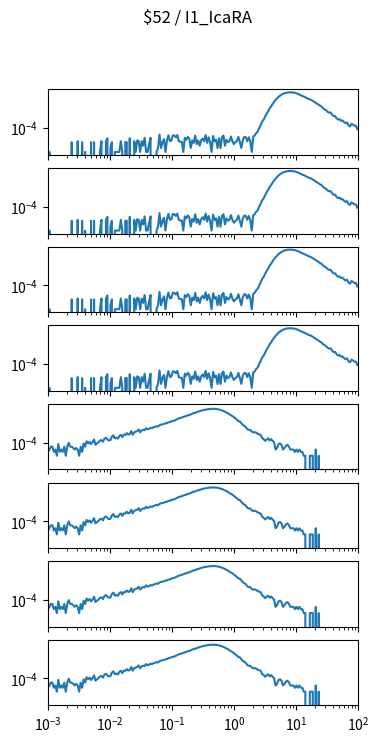

Write Python code to recreate this figure. (Note: this script raises an exception after producing the figure.)
import matplotlib.pyplot as plt
import numpy as np

num_plots = 8

fig, ax = plt.subplots(num_plots, 1, sharex=True, sharey=True)
fig.set_size_inches(4, 1*num_plots)

fig.suptitle("$52 / I1_IcaRA")

for a in ax:
    a.set_xscale('log')
    a.set_yscale('log')
    a.set_xlim(1.000000e-03, 1.000000e+02)

ax[0].plot([1.000000e-03,1.056818e-03,1.116863e-03,1.180321e-03,1.247384e-03,1.318257e-03,1.393157e-03,1.472313e-03,1.555966e-03,1.644372e-03,1.737801e-03,1.836538e-03,1.940886e-03,2.051162e-03,2.167704e-03,2.290868e-03,2.421029e-03,2.558586e-03,2.703958e-03,2.857591e-03,3.019952e-03,3.191538e-03,3.372873e-03,3.564511e-03,3.767038e-03,3.981072e-03,4.207266e-03,4.446313e-03,4.698941e-03,4.965923e-03,5.248075e-03,5.546257e-03,5.861382e-03,6.194411e-03,6.546362e-03,6.918310e-03,7.311391e-03,7.726806e-03,8.165824e-03,8.629785e-03,9.120108e-03,9.638290e-03,1.018591e-02,1.076465e-02,1.137627e-02,1.202264e-02,1.270574e-02,1.342765e-02,1.419058e-02,1.499685e-02,1.584893e-02,1.674943e-02,1.770109e-02,1.870682e-02,1.976970e-02,2.089296e-02,2.208005e-02,2.333458e-02,2.466039e-02,2.606154e-02,2.754229e-02,2.910717e-02,3.076097e-02,3.250873e-02,3.435579e-02,3.630781e-02,3.837072e-02,4.055085e-02,4.285485e-02,4.528976e-02,4.786301e-02,5.058247e-02,5.345644e-02,5.649370e-02,5.970353e-02,6.309573e-02,6.668068e-02,7.046931e-02,7.447320e-02,7.870458e-02,8.317638e-02,8.790225e-02,9.289664e-02,9.817479e-02,1.037528e-01,1.096478e-01,1.158777e-01,1.224616e-01,1.294196e-01,1.367729e-01,1.445440e-01,1.527566e-01,1.614359e-01,1.706082e-01,1.803018e-01,1.905461e-01,2.013724e-01,2.128139e-01,2.249055e-01,2.376840e-01,2.511886e-01,2.654606e-01,2.805434e-01,2.964831e-01,3.133286e-01,3.311311e-01,3.499452e-01,3.698282e-01,3.908409e-01,4.130475e-01,4.365158e-01,4.613176e-01,4.875285e-01,5.152286e-01,5.445027e-01,5.754399e-01,6.081350e-01,6.426877e-01,6.792036e-01,7.177943e-01,7.585776e-01,8.016781e-01,8.472274e-01,8.953648e-01,9.462372e-01,1.000000e+00,1.056818e+00,1.116863e+00,1.180321e+00,1.247384e+00,1.318257e+00,1.393157e+00,1.472313e+00,1.555966e+00,1.644372e+00,1.737801e+00,1.836538e+00,1.940886e+00,2.051162e+00,2.167704e+00,2.290868e+00,2.421029e+00,2.558586e+00,2.703958e+00,2.857591e+00,3.019952e+00,3.191538e+00,3.372873e+00,3.564511e+00,3.767038e+00,3.981072e+00,4.207266e+00,4.446313e+00,4.698941e+00,4.965923e+00,5.248075e+00,5.546257e+00,5.861382e+00,6.194411e+00,6.546362e+00,6.918310e+00,7.311391e+00,7.726806e+00,8.165824e+00,8.629785e+00,9.120108e+00,9.638290e+00,1.018591e+01,1.076465e+01,1.137627e+01,1.202264e+01,1.270574e+01,1.342765e+01,1.419058e+01,1.499685e+01,1.584893e+01,1.674943e+01,1.770109e+01,1.870682e+01,1.976970e+01,2.089296e+01,2.208005e+01,2.333458e+01,2.466039e+01,2.606154e+01,2.754229e+01,2.910717e+01,3.076097e+01,3.250873e+01,3.435579e+01,3.630781e+01,3.837072e+01,4.055085e+01,4.285485e+01,4.528976e+01,4.786301e+01,5.058247e+01,5.345644e+01,5.649370e+01,5.970353e+01,6.309573e+01,6.668068e+01,7.046931e+01,7.447320e+01,7.870458e+01,8.317638e+01,8.790225e+01,9.289664e+01,9.817479e+01,1.037528e+02,1.096478e+02,1.158777e+02,1.224616e+02,1.294196e+02,1.367729e+02,1.445440e+02,1.527566e+02,1.614359e+02,1.706082e+02,1.803018e+02,1.905461e+02,2.013724e+02,2.128139e+02,2.249055e+02,2.376840e+02,2.511886e+02,2.654606e+02,2.805434e+02,2.964831e+02,3.133286e+02,3.311311e+02,3.499452e+02,3.698282e+02,3.908409e+02,4.130475e+02,4.365158e+02,4.613176e+02,4.875285e+02,5.152286e+02,5.445027e+02,5.754399e+02,6.081350e+02,6.426877e+02,6.792036e+02,7.177943e+02,7.585776e+02,8.016781e+02,8.472274e+02,8.953648e+02,9.462372e+02,], [0.000000e+00,1.436080e-06,0.000000e+00,0.000000e+00,0.000000e+00,0.000000e+00,0.000000e+00,0.000000e+00,0.000000e+00,0.000000e+00,0.000000e+00,0.000000e+00,0.000000e+00,0.000000e+00,0.000000e+00,0.000000e+00,8.127789e-06,0.000000e+00,0.000000e+00,0.000000e+00,9.563869e-06,0.000000e+00,0.000000e+00,8.127789e-06,0.000000e+00,1.436080e-06,0.000000e+00,0.000000e+00,0.000000e+00,8.127789e-06,0.000000e+00,8.127789e-06,0.000000e+00,0.000000e+00,0.000000e+00,1.436080e-06,9.563869e-06,0.000000e+00,0.000000e+00,9.563869e-06,1.625558e-05,0.000000e+00,2.872161e-06,8.127789e-06,0.000000e+00,1.436080e-06,1.436080e-06,1.436080e-06,1.436080e-06,9.563869e-06,1.436080e-06,0.000000e+00,8.127789e-06,8.127789e-06,0.000000e+00,1.625558e-05,0.000000e+00,0.000000e+00,9.563869e-06,1.436080e-06,1.099995e-05,9.563869e-06,1.436080e-06,9.563869e-06,4.308241e-06,1.769166e-05,1.436080e-06,1.436080e-06,5.744321e-06,1.769166e-05,0.000000e+00,0.000000e+00,0.000000e+00,1.436080e-06,2.872161e-06,3.156377e-05,2.872161e-06,8.127789e-06,1.387211e-05,1.436080e-06,1.099995e-05,2.725553e-05,9.563869e-06,1.099995e-05,2.725553e-05,2.581945e-05,1.912774e-05,2.869161e-05,9.563869e-06,8.616482e-06,8.616482e-06,1.436080e-06,1.769166e-05,1.243603e-05,2.056382e-05,1.530819e-05,2.872161e-06,1.099995e-05,7.180401e-06,2.581945e-05,5.744321e-06,1.099995e-05,4.308241e-06,1.099995e-05,1.530819e-05,9.563869e-06,2.869161e-05,7.180401e-06,1.912774e-05,8.127789e-06,1.436080e-06,2.438337e-05,9.563869e-06,1.243603e-05,2.872161e-06,1.625558e-05,2.872161e-06,1.912774e-05,2.581945e-05,4.308241e-06,1.243603e-05,8.127789e-06,9.563869e-06,2.199990e-05,9.563869e-06,5.744321e-06,8.127789e-06,9.563869e-06,2.056382e-05,8.127789e-06,2.872161e-06,1.243603e-05,2.056382e-05,1.912774e-05,9.563869e-06,1.912774e-05,9.563869e-06,1.436080e-06,2.199990e-05,2.630814e-05,4.112764e-05,5.261628e-05,9.851085e-05,1.693075e-04,3.084573e-04,4.424414e-04,7.595752e-04,1.282746e-03,1.905096e-03,3.248526e-03,4.569497e-03,7.085215e-03,1.004494e-02,1.436618e-02,1.881023e-02,2.520192e-02,3.079678e-02,3.699985e-02,4.281738e-02,4.690005e-02,5.099816e-02,5.377270e-02,5.469014e-02,5.527147e-02,5.476554e-02,5.339926e-02,5.081699e-02,4.632415e-02,4.219368e-02,3.703618e-02,3.270671e-02,2.883252e-02,2.624563e-02,2.315833e-02,2.008197e-02,1.743620e-02,1.615027e-02,1.438047e-02,1.216318e-02,1.023188e-02,8.738513e-03,7.459368e-03,6.122381e-03,5.027423e-03,4.371884e-03,3.193145e-03,2.740831e-03,2.331479e-03,1.735279e-03,1.514332e-03,1.553016e-03,1.068680e-03,8.147937e-04,8.262523e-04,5.671104e-04,4.485245e-04,4.877273e-04,3.615023e-04,3.772691e-04,2.849913e-04,2.304802e-04,2.682470e-04,1.611497e-04,1.329468e-04,2.099164e-04,1.826609e-04,1.501497e-04,1.472776e-04,7.938311e-05,1.090221e-04,5.594714e-05,6.312754e-05,1.133304e-04,6.551100e-05,3.825548e-05,4.925543e-05,4.494719e-05,1.387211e-05,2.725553e-05,4.207503e-05,1.912774e-05,1.099995e-05,2.581945e-05,9.563869e-06,8.127789e-06,8.127789e-06,1.099995e-05,0.000000e+00,0.000000e+00,8.127789e-06,9.563869e-06,8.127789e-06,0.000000e+00,0.000000e+00,0.000000e+00,0.000000e+00,1.625558e-05,0.000000e+00,8.127789e-06,0.000000e+00,0.000000e+00,0.000000e+00,0.000000e+00,0.000000e+00,0.000000e+00,0.000000e+00,0.000000e+00,0.000000e+00,0.000000e+00,0.000000e+00,])
ax[1].plot([1.000000e-03,1.056818e-03,1.116863e-03,1.180321e-03,1.247384e-03,1.318257e-03,1.393157e-03,1.472313e-03,1.555966e-03,1.644372e-03,1.737801e-03,1.836538e-03,1.940886e-03,2.051162e-03,2.167704e-03,2.290868e-03,2.421029e-03,2.558586e-03,2.703958e-03,2.857591e-03,3.019952e-03,3.191538e-03,3.372873e-03,3.564511e-03,3.767038e-03,3.981072e-03,4.207266e-03,4.446313e-03,4.698941e-03,4.965923e-03,5.248075e-03,5.546257e-03,5.861382e-03,6.194411e-03,6.546362e-03,6.918310e-03,7.311391e-03,7.726806e-03,8.165824e-03,8.629785e-03,9.120108e-03,9.638290e-03,1.018591e-02,1.076465e-02,1.137627e-02,1.202264e-02,1.270574e-02,1.342765e-02,1.419058e-02,1.499685e-02,1.584893e-02,1.674943e-02,1.770109e-02,1.870682e-02,1.976970e-02,2.089296e-02,2.208005e-02,2.333458e-02,2.466039e-02,2.606154e-02,2.754229e-02,2.910717e-02,3.076097e-02,3.250873e-02,3.435579e-02,3.630781e-02,3.837072e-02,4.055085e-02,4.285485e-02,4.528976e-02,4.786301e-02,5.058247e-02,5.345644e-02,5.649370e-02,5.970353e-02,6.309573e-02,6.668068e-02,7.046931e-02,7.447320e-02,7.870458e-02,8.317638e-02,8.790225e-02,9.289664e-02,9.817479e-02,1.037528e-01,1.096478e-01,1.158777e-01,1.224616e-01,1.294196e-01,1.367729e-01,1.445440e-01,1.527566e-01,1.614359e-01,1.706082e-01,1.803018e-01,1.905461e-01,2.013724e-01,2.128139e-01,2.249055e-01,2.376840e-01,2.511886e-01,2.654606e-01,2.805434e-01,2.964831e-01,3.133286e-01,3.311311e-01,3.499452e-01,3.698282e-01,3.908409e-01,4.130475e-01,4.365158e-01,4.613176e-01,4.875285e-01,5.152286e-01,5.445027e-01,5.754399e-01,6.081350e-01,6.426877e-01,6.792036e-01,7.177943e-01,7.585776e-01,8.016781e-01,8.472274e-01,8.953648e-01,9.462372e-01,1.000000e+00,1.056818e+00,1.116863e+00,1.180321e+00,1.247384e+00,1.318257e+00,1.393157e+00,1.472313e+00,1.555966e+00,1.644372e+00,1.737801e+00,1.836538e+00,1.940886e+00,2.051162e+00,2.167704e+00,2.290868e+00,2.421029e+00,2.558586e+00,2.703958e+00,2.857591e+00,3.019952e+00,3.191538e+00,3.372873e+00,3.564511e+00,3.767038e+00,3.981072e+00,4.207266e+00,4.446313e+00,4.698941e+00,4.965923e+00,5.248075e+00,5.546257e+00,5.861382e+00,6.194411e+00,6.546362e+00,6.918310e+00,7.311391e+00,7.726806e+00,8.165824e+00,8.629785e+00,9.120108e+00,9.638290e+00,1.018591e+01,1.076465e+01,1.137627e+01,1.202264e+01,1.270574e+01,1.342765e+01,1.419058e+01,1.499685e+01,1.584893e+01,1.674943e+01,1.770109e+01,1.870682e+01,1.976970e+01,2.089296e+01,2.208005e+01,2.333458e+01,2.466039e+01,2.606154e+01,2.754229e+01,2.910717e+01,3.076097e+01,3.250873e+01,3.435579e+01,3.630781e+01,3.837072e+01,4.055085e+01,4.285485e+01,4.528976e+01,4.786301e+01,5.058247e+01,5.345644e+01,5.649370e+01,5.970353e+01,6.309573e+01,6.668068e+01,7.046931e+01,7.447320e+01,7.870458e+01,8.317638e+01,8.790225e+01,9.289664e+01,9.817479e+01,1.037528e+02,1.096478e+02,1.158777e+02,1.224616e+02,1.294196e+02,1.367729e+02,1.445440e+02,1.527566e+02,1.614359e+02,1.706082e+02,1.803018e+02,1.905461e+02,2.013724e+02,2.128139e+02,2.249055e+02,2.376840e+02,2.511886e+02,2.654606e+02,2.805434e+02,2.964831e+02,3.133286e+02,3.311311e+02,3.499452e+02,3.698282e+02,3.908409e+02,4.130475e+02,4.365158e+02,4.613176e+02,4.875285e+02,5.152286e+02,5.445027e+02,5.754399e+02,6.081350e+02,6.426877e+02,6.792036e+02,7.177943e+02,7.585776e+02,8.016781e+02,8.472274e+02,8.953648e+02,9.462372e+02,], [0.000000e+00,1.436080e-06,0.000000e+00,0.000000e+00,0.000000e+00,0.000000e+00,0.000000e+00,0.000000e+00,0.000000e+00,0.000000e+00,0.000000e+00,0.000000e+00,0.000000e+00,0.000000e+00,0.000000e+00,0.000000e+00,8.127789e-06,0.000000e+00,0.000000e+00,0.000000e+00,9.563869e-06,0.000000e+00,0.000000e+00,8.127789e-06,0.000000e+00,1.436080e-06,0.000000e+00,0.000000e+00,0.000000e+00,8.127789e-06,0.000000e+00,8.127789e-06,0.000000e+00,0.000000e+00,0.000000e+00,1.436080e-06,9.563869e-06,0.000000e+00,0.000000e+00,9.563869e-06,1.625558e-05,0.000000e+00,2.872161e-06,8.127789e-06,0.000000e+00,1.436080e-06,1.436080e-06,1.436080e-06,1.436080e-06,9.563869e-06,1.436080e-06,0.000000e+00,8.127789e-06,8.127789e-06,0.000000e+00,1.625558e-05,0.000000e+00,0.000000e+00,9.563869e-06,1.436080e-06,1.099995e-05,9.563869e-06,1.436080e-06,9.563869e-06,4.308241e-06,1.769166e-05,1.436080e-06,1.436080e-06,5.744321e-06,1.769166e-05,0.000000e+00,0.000000e+00,0.000000e+00,1.436080e-06,2.872161e-06,3.156377e-05,2.872161e-06,8.127789e-06,1.387211e-05,1.436080e-06,1.099995e-05,2.725553e-05,9.563869e-06,1.099995e-05,2.725553e-05,2.581945e-05,1.912774e-05,2.869161e-05,9.563869e-06,8.616482e-06,8.616482e-06,1.436080e-06,1.769166e-05,1.243603e-05,2.056382e-05,1.530819e-05,2.872161e-06,1.099995e-05,7.180401e-06,2.581945e-05,5.744321e-06,1.099995e-05,4.308241e-06,1.099995e-05,1.530819e-05,9.563869e-06,2.869161e-05,7.180401e-06,1.912774e-05,8.127789e-06,1.436080e-06,2.438337e-05,9.563869e-06,1.243603e-05,2.872161e-06,1.625558e-05,2.872161e-06,1.912774e-05,2.581945e-05,4.308241e-06,1.243603e-05,8.127789e-06,9.563869e-06,2.199990e-05,9.563869e-06,5.744321e-06,8.127789e-06,9.563869e-06,2.056382e-05,8.127789e-06,2.872161e-06,1.243603e-05,2.056382e-05,1.912774e-05,9.563869e-06,1.912774e-05,9.563869e-06,1.436080e-06,2.199990e-05,2.630814e-05,4.112764e-05,5.261628e-05,9.851085e-05,1.693075e-04,3.084573e-04,4.424414e-04,7.595752e-04,1.282746e-03,1.905096e-03,3.248526e-03,4.569497e-03,7.085215e-03,1.004494e-02,1.436618e-02,1.881023e-02,2.520192e-02,3.079678e-02,3.699985e-02,4.281738e-02,4.690005e-02,5.099816e-02,5.377270e-02,5.469014e-02,5.527147e-02,5.476554e-02,5.339926e-02,5.081699e-02,4.632415e-02,4.219368e-02,3.703618e-02,3.270671e-02,2.883252e-02,2.624563e-02,2.315833e-02,2.008197e-02,1.743620e-02,1.615027e-02,1.438047e-02,1.216318e-02,1.023188e-02,8.738513e-03,7.459368e-03,6.122381e-03,5.027423e-03,4.371884e-03,3.193145e-03,2.740831e-03,2.331479e-03,1.735279e-03,1.514332e-03,1.553016e-03,1.068680e-03,8.147937e-04,8.262523e-04,5.671104e-04,4.485245e-04,4.877273e-04,3.615023e-04,3.772691e-04,2.849913e-04,2.304802e-04,2.682470e-04,1.611497e-04,1.329468e-04,2.099164e-04,1.826609e-04,1.501497e-04,1.472776e-04,7.938311e-05,1.090221e-04,5.594714e-05,6.312754e-05,1.133304e-04,6.551100e-05,3.825548e-05,4.925543e-05,4.494719e-05,1.387211e-05,2.725553e-05,4.207503e-05,1.912774e-05,1.099995e-05,2.581945e-05,9.563869e-06,8.127789e-06,8.127789e-06,1.099995e-05,0.000000e+00,0.000000e+00,8.127789e-06,9.563869e-06,8.127789e-06,0.000000e+00,0.000000e+00,0.000000e+00,0.000000e+00,1.625558e-05,0.000000e+00,8.127789e-06,0.000000e+00,0.000000e+00,0.000000e+00,0.000000e+00,0.000000e+00,0.000000e+00,0.000000e+00,0.000000e+00,0.000000e+00,0.000000e+00,0.000000e+00,])
ax[2].plot([1.000000e-03,1.056818e-03,1.116863e-03,1.180321e-03,1.247384e-03,1.318257e-03,1.393157e-03,1.472313e-03,1.555966e-03,1.644372e-03,1.737801e-03,1.836538e-03,1.940886e-03,2.051162e-03,2.167704e-03,2.290868e-03,2.421029e-03,2.558586e-03,2.703958e-03,2.857591e-03,3.019952e-03,3.191538e-03,3.372873e-03,3.564511e-03,3.767038e-03,3.981072e-03,4.207266e-03,4.446313e-03,4.698941e-03,4.965923e-03,5.248075e-03,5.546257e-03,5.861382e-03,6.194411e-03,6.546362e-03,6.918310e-03,7.311391e-03,7.726806e-03,8.165824e-03,8.629785e-03,9.120108e-03,9.638290e-03,1.018591e-02,1.076465e-02,1.137627e-02,1.202264e-02,1.270574e-02,1.342765e-02,1.419058e-02,1.499685e-02,1.584893e-02,1.674943e-02,1.770109e-02,1.870682e-02,1.976970e-02,2.089296e-02,2.208005e-02,2.333458e-02,2.466039e-02,2.606154e-02,2.754229e-02,2.910717e-02,3.076097e-02,3.250873e-02,3.435579e-02,3.630781e-02,3.837072e-02,4.055085e-02,4.285485e-02,4.528976e-02,4.786301e-02,5.058247e-02,5.345644e-02,5.649370e-02,5.970353e-02,6.309573e-02,6.668068e-02,7.046931e-02,7.447320e-02,7.870458e-02,8.317638e-02,8.790225e-02,9.289664e-02,9.817479e-02,1.037528e-01,1.096478e-01,1.158777e-01,1.224616e-01,1.294196e-01,1.367729e-01,1.445440e-01,1.527566e-01,1.614359e-01,1.706082e-01,1.803018e-01,1.905461e-01,2.013724e-01,2.128139e-01,2.249055e-01,2.376840e-01,2.511886e-01,2.654606e-01,2.805434e-01,2.964831e-01,3.133286e-01,3.311311e-01,3.499452e-01,3.698282e-01,3.908409e-01,4.130475e-01,4.365158e-01,4.613176e-01,4.875285e-01,5.152286e-01,5.445027e-01,5.754399e-01,6.081350e-01,6.426877e-01,6.792036e-01,7.177943e-01,7.585776e-01,8.016781e-01,8.472274e-01,8.953648e-01,9.462372e-01,1.000000e+00,1.056818e+00,1.116863e+00,1.180321e+00,1.247384e+00,1.318257e+00,1.393157e+00,1.472313e+00,1.555966e+00,1.644372e+00,1.737801e+00,1.836538e+00,1.940886e+00,2.051162e+00,2.167704e+00,2.290868e+00,2.421029e+00,2.558586e+00,2.703958e+00,2.857591e+00,3.019952e+00,3.191538e+00,3.372873e+00,3.564511e+00,3.767038e+00,3.981072e+00,4.207266e+00,4.446313e+00,4.698941e+00,4.965923e+00,5.248075e+00,5.546257e+00,5.861382e+00,6.194411e+00,6.546362e+00,6.918310e+00,7.311391e+00,7.726806e+00,8.165824e+00,8.629785e+00,9.120108e+00,9.638290e+00,1.018591e+01,1.076465e+01,1.137627e+01,1.202264e+01,1.270574e+01,1.342765e+01,1.419058e+01,1.499685e+01,1.584893e+01,1.674943e+01,1.770109e+01,1.870682e+01,1.976970e+01,2.089296e+01,2.208005e+01,2.333458e+01,2.466039e+01,2.606154e+01,2.754229e+01,2.910717e+01,3.076097e+01,3.250873e+01,3.435579e+01,3.630781e+01,3.837072e+01,4.055085e+01,4.285485e+01,4.528976e+01,4.786301e+01,5.058247e+01,5.345644e+01,5.649370e+01,5.970353e+01,6.309573e+01,6.668068e+01,7.046931e+01,7.447320e+01,7.870458e+01,8.317638e+01,8.790225e+01,9.289664e+01,9.817479e+01,1.037528e+02,1.096478e+02,1.158777e+02,1.224616e+02,1.294196e+02,1.367729e+02,1.445440e+02,1.527566e+02,1.614359e+02,1.706082e+02,1.803018e+02,1.905461e+02,2.013724e+02,2.128139e+02,2.249055e+02,2.376840e+02,2.511886e+02,2.654606e+02,2.805434e+02,2.964831e+02,3.133286e+02,3.311311e+02,3.499452e+02,3.698282e+02,3.908409e+02,4.130475e+02,4.365158e+02,4.613176e+02,4.875285e+02,5.152286e+02,5.445027e+02,5.754399e+02,6.081350e+02,6.426877e+02,6.792036e+02,7.177943e+02,7.585776e+02,8.016781e+02,8.472274e+02,8.953648e+02,9.462372e+02,], [0.000000e+00,1.436080e-06,0.000000e+00,0.000000e+00,0.000000e+00,0.000000e+00,0.000000e+00,0.000000e+00,0.000000e+00,0.000000e+00,0.000000e+00,0.000000e+00,0.000000e+00,0.000000e+00,0.000000e+00,0.000000e+00,8.127789e-06,0.000000e+00,0.000000e+00,0.000000e+00,9.563869e-06,0.000000e+00,0.000000e+00,8.127789e-06,0.000000e+00,1.436080e-06,0.000000e+00,0.000000e+00,0.000000e+00,8.127789e-06,0.000000e+00,8.127789e-06,0.000000e+00,0.000000e+00,0.000000e+00,1.436080e-06,9.563869e-06,0.000000e+00,0.000000e+00,9.563869e-06,1.625558e-05,0.000000e+00,2.872161e-06,8.127789e-06,0.000000e+00,1.436080e-06,1.436080e-06,1.436080e-06,1.436080e-06,9.563869e-06,1.436080e-06,0.000000e+00,8.127789e-06,8.127789e-06,0.000000e+00,1.625558e-05,0.000000e+00,0.000000e+00,9.563869e-06,1.436080e-06,1.099995e-05,9.563869e-06,1.436080e-06,9.563869e-06,4.308241e-06,1.769166e-05,1.436080e-06,1.436080e-06,5.744321e-06,1.769166e-05,0.000000e+00,0.000000e+00,0.000000e+00,1.436080e-06,2.872161e-06,3.156377e-05,2.872161e-06,8.127789e-06,1.387211e-05,1.436080e-06,1.099995e-05,2.725553e-05,9.563869e-06,1.099995e-05,2.725553e-05,2.581945e-05,1.912774e-05,2.869161e-05,9.563869e-06,8.616482e-06,8.616482e-06,1.436080e-06,1.769166e-05,1.243603e-05,2.056382e-05,1.530819e-05,2.872161e-06,1.099995e-05,7.180401e-06,2.581945e-05,5.744321e-06,1.099995e-05,4.308241e-06,1.099995e-05,1.530819e-05,9.563869e-06,2.869161e-05,7.180401e-06,1.912774e-05,8.127789e-06,1.436080e-06,2.438337e-05,9.563869e-06,1.243603e-05,2.872161e-06,1.625558e-05,2.872161e-06,1.912774e-05,2.581945e-05,4.308241e-06,1.243603e-05,8.127789e-06,9.563869e-06,2.199990e-05,9.563869e-06,5.744321e-06,8.127789e-06,9.563869e-06,2.056382e-05,8.127789e-06,2.872161e-06,1.243603e-05,2.056382e-05,1.912774e-05,9.563869e-06,1.912774e-05,9.563869e-06,1.436080e-06,2.199990e-05,2.630814e-05,4.112764e-05,5.261628e-05,9.851085e-05,1.693075e-04,3.084573e-04,4.424414e-04,7.595752e-04,1.282746e-03,1.905096e-03,3.248526e-03,4.569497e-03,7.085215e-03,1.004494e-02,1.436618e-02,1.881023e-02,2.520192e-02,3.079678e-02,3.699985e-02,4.281738e-02,4.690005e-02,5.099816e-02,5.377270e-02,5.469014e-02,5.527147e-02,5.476554e-02,5.339926e-02,5.081699e-02,4.632415e-02,4.219368e-02,3.703618e-02,3.270671e-02,2.883252e-02,2.624563e-02,2.315833e-02,2.008197e-02,1.743620e-02,1.615027e-02,1.438047e-02,1.216318e-02,1.023188e-02,8.738513e-03,7.459368e-03,6.122381e-03,5.027423e-03,4.371884e-03,3.193145e-03,2.740831e-03,2.331479e-03,1.735279e-03,1.514332e-03,1.553016e-03,1.068680e-03,8.147937e-04,8.262523e-04,5.671104e-04,4.485245e-04,4.877273e-04,3.615023e-04,3.772691e-04,2.849913e-04,2.304802e-04,2.682470e-04,1.611497e-04,1.329468e-04,2.099164e-04,1.826609e-04,1.501497e-04,1.472776e-04,7.938311e-05,1.090221e-04,5.594714e-05,6.312754e-05,1.133304e-04,6.551100e-05,3.825548e-05,4.925543e-05,4.494719e-05,1.387211e-05,2.725553e-05,4.207503e-05,1.912774e-05,1.099995e-05,2.581945e-05,9.563869e-06,8.127789e-06,8.127789e-06,1.099995e-05,0.000000e+00,0.000000e+00,8.127789e-06,9.563869e-06,8.127789e-06,0.000000e+00,0.000000e+00,0.000000e+00,0.000000e+00,1.625558e-05,0.000000e+00,8.127789e-06,0.000000e+00,0.000000e+00,0.000000e+00,0.000000e+00,0.000000e+00,0.000000e+00,0.000000e+00,0.000000e+00,0.000000e+00,0.000000e+00,0.000000e+00,])
ax[3].plot([1.000000e-03,1.056818e-03,1.116863e-03,1.180321e-03,1.247384e-03,1.318257e-03,1.393157e-03,1.472313e-03,1.555966e-03,1.644372e-03,1.737801e-03,1.836538e-03,1.940886e-03,2.051162e-03,2.167704e-03,2.290868e-03,2.421029e-03,2.558586e-03,2.703958e-03,2.857591e-03,3.019952e-03,3.191538e-03,3.372873e-03,3.564511e-03,3.767038e-03,3.981072e-03,4.207266e-03,4.446313e-03,4.698941e-03,4.965923e-03,5.248075e-03,5.546257e-03,5.861382e-03,6.194411e-03,6.546362e-03,6.918310e-03,7.311391e-03,7.726806e-03,8.165824e-03,8.629785e-03,9.120108e-03,9.638290e-03,1.018591e-02,1.076465e-02,1.137627e-02,1.202264e-02,1.270574e-02,1.342765e-02,1.419058e-02,1.499685e-02,1.584893e-02,1.674943e-02,1.770109e-02,1.870682e-02,1.976970e-02,2.089296e-02,2.208005e-02,2.333458e-02,2.466039e-02,2.606154e-02,2.754229e-02,2.910717e-02,3.076097e-02,3.250873e-02,3.435579e-02,3.630781e-02,3.837072e-02,4.055085e-02,4.285485e-02,4.528976e-02,4.786301e-02,5.058247e-02,5.345644e-02,5.649370e-02,5.970353e-02,6.309573e-02,6.668068e-02,7.046931e-02,7.447320e-02,7.870458e-02,8.317638e-02,8.790225e-02,9.289664e-02,9.817479e-02,1.037528e-01,1.096478e-01,1.158777e-01,1.224616e-01,1.294196e-01,1.367729e-01,1.445440e-01,1.527566e-01,1.614359e-01,1.706082e-01,1.803018e-01,1.905461e-01,2.013724e-01,2.128139e-01,2.249055e-01,2.376840e-01,2.511886e-01,2.654606e-01,2.805434e-01,2.964831e-01,3.133286e-01,3.311311e-01,3.499452e-01,3.698282e-01,3.908409e-01,4.130475e-01,4.365158e-01,4.613176e-01,4.875285e-01,5.152286e-01,5.445027e-01,5.754399e-01,6.081350e-01,6.426877e-01,6.792036e-01,7.177943e-01,7.585776e-01,8.016781e-01,8.472274e-01,8.953648e-01,9.462372e-01,1.000000e+00,1.056818e+00,1.116863e+00,1.180321e+00,1.247384e+00,1.318257e+00,1.393157e+00,1.472313e+00,1.555966e+00,1.644372e+00,1.737801e+00,1.836538e+00,1.940886e+00,2.051162e+00,2.167704e+00,2.290868e+00,2.421029e+00,2.558586e+00,2.703958e+00,2.857591e+00,3.019952e+00,3.191538e+00,3.372873e+00,3.564511e+00,3.767038e+00,3.981072e+00,4.207266e+00,4.446313e+00,4.698941e+00,4.965923e+00,5.248075e+00,5.546257e+00,5.861382e+00,6.194411e+00,6.546362e+00,6.918310e+00,7.311391e+00,7.726806e+00,8.165824e+00,8.629785e+00,9.120108e+00,9.638290e+00,1.018591e+01,1.076465e+01,1.137627e+01,1.202264e+01,1.270574e+01,1.342765e+01,1.419058e+01,1.499685e+01,1.584893e+01,1.674943e+01,1.770109e+01,1.870682e+01,1.976970e+01,2.089296e+01,2.208005e+01,2.333458e+01,2.466039e+01,2.606154e+01,2.754229e+01,2.910717e+01,3.076097e+01,3.250873e+01,3.435579e+01,3.630781e+01,3.837072e+01,4.055085e+01,4.285485e+01,4.528976e+01,4.786301e+01,5.058247e+01,5.345644e+01,5.649370e+01,5.970353e+01,6.309573e+01,6.668068e+01,7.046931e+01,7.447320e+01,7.870458e+01,8.317638e+01,8.790225e+01,9.289664e+01,9.817479e+01,1.037528e+02,1.096478e+02,1.158777e+02,1.224616e+02,1.294196e+02,1.367729e+02,1.445440e+02,1.527566e+02,1.614359e+02,1.706082e+02,1.803018e+02,1.905461e+02,2.013724e+02,2.128139e+02,2.249055e+02,2.376840e+02,2.511886e+02,2.654606e+02,2.805434e+02,2.964831e+02,3.133286e+02,3.311311e+02,3.499452e+02,3.698282e+02,3.908409e+02,4.130475e+02,4.365158e+02,4.613176e+02,4.875285e+02,5.152286e+02,5.445027e+02,5.754399e+02,6.081350e+02,6.426877e+02,6.792036e+02,7.177943e+02,7.585776e+02,8.016781e+02,8.472274e+02,8.953648e+02,9.462372e+02,], [0.000000e+00,1.436080e-06,0.000000e+00,0.000000e+00,0.000000e+00,0.000000e+00,0.000000e+00,0.000000e+00,0.000000e+00,0.000000e+00,0.000000e+00,0.000000e+00,0.000000e+00,0.000000e+00,0.000000e+00,0.000000e+00,8.127789e-06,0.000000e+00,0.000000e+00,0.000000e+00,9.563869e-06,0.000000e+00,0.000000e+00,8.127789e-06,0.000000e+00,1.436080e-06,0.000000e+00,0.000000e+00,0.000000e+00,8.127789e-06,0.000000e+00,8.127789e-06,0.000000e+00,0.000000e+00,0.000000e+00,1.436080e-06,9.563869e-06,0.000000e+00,0.000000e+00,9.563869e-06,1.625558e-05,0.000000e+00,2.872161e-06,8.127789e-06,0.000000e+00,1.436080e-06,1.436080e-06,1.436080e-06,1.436080e-06,9.563869e-06,1.436080e-06,0.000000e+00,8.127789e-06,8.127789e-06,0.000000e+00,1.625558e-05,0.000000e+00,0.000000e+00,9.563869e-06,1.436080e-06,1.099995e-05,9.563869e-06,1.436080e-06,9.563869e-06,4.308241e-06,1.769166e-05,1.436080e-06,1.436080e-06,5.744321e-06,1.769166e-05,0.000000e+00,0.000000e+00,0.000000e+00,1.436080e-06,2.872161e-06,3.156377e-05,2.872161e-06,8.127789e-06,1.387211e-05,1.436080e-06,1.099995e-05,2.725553e-05,9.563869e-06,1.099995e-05,2.725553e-05,2.581945e-05,1.912774e-05,2.869161e-05,9.563869e-06,8.616482e-06,8.616482e-06,1.436080e-06,1.769166e-05,1.243603e-05,2.056382e-05,1.530819e-05,2.872161e-06,1.099995e-05,7.180401e-06,2.581945e-05,5.744321e-06,1.099995e-05,4.308241e-06,1.099995e-05,1.530819e-05,9.563869e-06,2.869161e-05,7.180401e-06,1.912774e-05,8.127789e-06,1.436080e-06,2.438337e-05,9.563869e-06,1.243603e-05,2.872161e-06,1.625558e-05,2.872161e-06,1.912774e-05,2.581945e-05,4.308241e-06,1.243603e-05,8.127789e-06,9.563869e-06,2.199990e-05,9.563869e-06,5.744321e-06,8.127789e-06,9.563869e-06,2.056382e-05,8.127789e-06,2.872161e-06,1.243603e-05,2.056382e-05,1.912774e-05,9.563869e-06,1.912774e-05,9.563869e-06,1.436080e-06,2.199990e-05,2.630814e-05,4.112764e-05,5.261628e-05,9.851085e-05,1.693075e-04,3.084573e-04,4.424414e-04,7.595752e-04,1.282746e-03,1.905096e-03,3.248526e-03,4.569497e-03,7.085215e-03,1.004494e-02,1.436618e-02,1.881023e-02,2.520192e-02,3.079678e-02,3.699985e-02,4.281738e-02,4.690005e-02,5.099816e-02,5.377270e-02,5.469014e-02,5.527147e-02,5.476554e-02,5.339926e-02,5.081699e-02,4.632415e-02,4.219368e-02,3.703618e-02,3.270671e-02,2.883252e-02,2.624563e-02,2.315833e-02,2.008197e-02,1.743620e-02,1.615027e-02,1.438047e-02,1.216318e-02,1.023188e-02,8.738513e-03,7.459368e-03,6.122381e-03,5.027423e-03,4.371884e-03,3.193145e-03,2.740831e-03,2.331479e-03,1.735279e-03,1.514332e-03,1.553016e-03,1.068680e-03,8.147937e-04,8.262523e-04,5.671104e-04,4.485245e-04,4.877273e-04,3.615023e-04,3.772691e-04,2.849913e-04,2.304802e-04,2.682470e-04,1.611497e-04,1.329468e-04,2.099164e-04,1.826609e-04,1.501497e-04,1.472776e-04,7.938311e-05,1.090221e-04,5.594714e-05,6.312754e-05,1.133304e-04,6.551100e-05,3.825548e-05,4.925543e-05,4.494719e-05,1.387211e-05,2.725553e-05,4.207503e-05,1.912774e-05,1.099995e-05,2.581945e-05,9.563869e-06,8.127789e-06,8.127789e-06,1.099995e-05,0.000000e+00,0.000000e+00,8.127789e-06,9.563869e-06,8.127789e-06,0.000000e+00,0.000000e+00,0.000000e+00,0.000000e+00,1.625558e-05,0.000000e+00,8.127789e-06,0.000000e+00,0.000000e+00,0.000000e+00,0.000000e+00,0.000000e+00,0.000000e+00,0.000000e+00,0.000000e+00,0.000000e+00,0.000000e+00,0.000000e+00,])
ax[4].plot([1.000000e-03,1.056818e-03,1.116863e-03,1.180321e-03,1.247384e-03,1.318257e-03,1.393157e-03,1.472313e-03,1.555966e-03,1.644372e-03,1.737801e-03,1.836538e-03,1.940886e-03,2.051162e-03,2.167704e-03,2.290868e-03,2.421029e-03,2.558586e-03,2.703958e-03,2.857591e-03,3.019952e-03,3.191538e-03,3.372873e-03,3.564511e-03,3.767038e-03,3.981072e-03,4.207266e-03,4.446313e-03,4.698941e-03,4.965923e-03,5.248075e-03,5.546257e-03,5.861382e-03,6.194411e-03,6.546362e-03,6.918310e-03,7.311391e-03,7.726806e-03,8.165824e-03,8.629785e-03,9.120108e-03,9.638290e-03,1.018591e-02,1.076465e-02,1.137627e-02,1.202264e-02,1.270574e-02,1.342765e-02,1.419058e-02,1.499685e-02,1.584893e-02,1.674943e-02,1.770109e-02,1.870682e-02,1.976970e-02,2.089296e-02,2.208005e-02,2.333458e-02,2.466039e-02,2.606154e-02,2.754229e-02,2.910717e-02,3.076097e-02,3.250873e-02,3.435579e-02,3.630781e-02,3.837072e-02,4.055085e-02,4.285485e-02,4.528976e-02,4.786301e-02,5.058247e-02,5.345644e-02,5.649370e-02,5.970353e-02,6.309573e-02,6.668068e-02,7.046931e-02,7.447320e-02,7.870458e-02,8.317638e-02,8.790225e-02,9.289664e-02,9.817479e-02,1.037528e-01,1.096478e-01,1.158777e-01,1.224616e-01,1.294196e-01,1.367729e-01,1.445440e-01,1.527566e-01,1.614359e-01,1.706082e-01,1.803018e-01,1.905461e-01,2.013724e-01,2.128139e-01,2.249055e-01,2.376840e-01,2.511886e-01,2.654606e-01,2.805434e-01,2.964831e-01,3.133286e-01,3.311311e-01,3.499452e-01,3.698282e-01,3.908409e-01,4.130475e-01,4.365158e-01,4.613176e-01,4.875285e-01,5.152286e-01,5.445027e-01,5.754399e-01,6.081350e-01,6.426877e-01,6.792036e-01,7.177943e-01,7.585776e-01,8.016781e-01,8.472274e-01,8.953648e-01,9.462372e-01,1.000000e+00,1.056818e+00,1.116863e+00,1.180321e+00,1.247384e+00,1.318257e+00,1.393157e+00,1.472313e+00,1.555966e+00,1.644372e+00,1.737801e+00,1.836538e+00,1.940886e+00,2.051162e+00,2.167704e+00,2.290868e+00,2.421029e+00,2.558586e+00,2.703958e+00,2.857591e+00,3.019952e+00,3.191538e+00,3.372873e+00,3.564511e+00,3.767038e+00,3.981072e+00,4.207266e+00,4.446313e+00,4.698941e+00,4.965923e+00,5.248075e+00,5.546257e+00,5.861382e+00,6.194411e+00,6.546362e+00,6.918310e+00,7.311391e+00,7.726806e+00,8.165824e+00,8.629785e+00,9.120108e+00,9.638290e+00,1.018591e+01,1.076465e+01,1.137627e+01,1.202264e+01,1.270574e+01,1.342765e+01,1.419058e+01,1.499685e+01,1.584893e+01,1.674943e+01,1.770109e+01,1.870682e+01,1.976970e+01,2.089296e+01,2.208005e+01,2.333458e+01,2.466039e+01,2.606154e+01,2.754229e+01,2.910717e+01,3.076097e+01,3.250873e+01,3.435579e+01,3.630781e+01,3.837072e+01,4.055085e+01,4.285485e+01,4.528976e+01,4.786301e+01,5.058247e+01,5.345644e+01,5.649370e+01,5.970353e+01,6.309573e+01,6.668068e+01,7.046931e+01,7.447320e+01,7.870458e+01,8.317638e+01,8.790225e+01,9.289664e+01,9.817479e+01,1.037528e+02,1.096478e+02,1.158777e+02,1.224616e+02,1.294196e+02,1.367729e+02,1.445440e+02,1.527566e+02,1.614359e+02,1.706082e+02,1.803018e+02,1.905461e+02,2.013724e+02,2.128139e+02,2.249055e+02,2.376840e+02,2.511886e+02,2.654606e+02,2.805434e+02,2.964831e+02,3.133286e+02,3.311311e+02,3.499452e+02,3.698282e+02,3.908409e+02,4.130475e+02,4.365158e+02,4.613176e+02,4.875285e+02,5.152286e+02,5.445027e+02,5.754399e+02,6.081350e+02,6.426877e+02,6.792036e+02,7.177943e+02,7.585776e+02,8.016781e+02,8.472274e+02,8.953648e+02,9.462372e+02,], [1.916866e-05,2.875298e-05,4.792164e-05,4.792164e-05,1.916866e-05,2.875298e-05,9.584328e-06,7.667462e-05,1.916866e-05,2.875298e-05,1.916866e-05,4.792164e-05,9.584328e-06,4.792164e-05,9.584328e-05,4.792164e-05,4.792164e-05,3.833731e-05,2.875298e-05,3.833731e-05,2.875298e-05,9.584328e-06,4.792164e-05,1.916866e-05,8.625895e-05,4.792164e-05,1.245963e-04,8.625895e-05,1.150119e-04,7.667462e-05,1.054276e-04,1.725179e-04,6.709029e-05,8.625895e-05,1.054276e-04,1.437649e-04,1.533492e-04,1.150119e-04,2.012709e-04,2.300239e-04,1.725179e-04,1.437649e-04,1.533492e-04,2.779455e-04,3.546201e-04,2.108552e-04,2.396082e-04,2.012709e-04,3.162828e-04,3.929574e-04,2.587768e-04,4.025418e-04,3.833731e-04,5.271380e-04,4.025418e-04,4.408791e-04,7.667462e-04,3.929574e-04,6.133970e-04,6.996559e-04,7.475776e-04,1.015939e-03,6.133970e-04,8.434208e-04,9.584328e-04,9.009268e-04,1.284300e-03,1.035107e-03,1.140535e-03,1.370559e-03,1.255547e-03,1.514324e-03,1.600583e-03,1.821022e-03,1.706010e-03,2.137305e-03,2.396082e-03,2.491925e-03,2.674027e-03,3.009479e-03,3.105322e-03,3.661213e-03,3.689966e-03,4.408791e-03,4.600477e-03,4.878423e-03,5.587663e-03,6.479006e-03,7.255336e-03,7.763305e-03,8.376702e-03,9.402225e-03,1.030315e-02,1.100281e-02,1.259381e-02,1.295801e-02,1.481737e-02,1.649463e-02,1.887154e-02,1.914949e-02,2.215897e-02,2.367329e-02,2.567641e-02,2.846545e-02,3.077528e-02,3.274006e-02,3.360265e-02,3.550993e-02,3.790602e-02,3.798269e-02,3.934367e-02,3.960244e-02,3.940117e-02,3.840440e-02,3.739805e-02,3.473360e-02,3.165703e-02,2.993186e-02,2.668277e-02,2.324199e-02,2.037628e-02,1.799937e-02,1.458735e-02,1.268007e-02,1.093572e-02,8.894256e-03,7.236167e-03,5.808103e-03,4.456712e-03,4.197936e-03,3.086154e-03,2.271486e-03,1.897697e-03,1.581414e-03,1.083029e-03,9.392641e-04,9.392641e-04,6.900716e-04,6.038126e-04,6.325656e-04,5.750597e-04,4.696321e-04,4.217104e-04,3.833731e-04,2.204395e-04,1.821022e-04,1.341806e-04,1.725179e-04,2.108552e-04,1.437649e-04,1.821022e-04,1.341806e-04,1.054276e-04,2.875298e-05,3.833731e-05,7.667462e-05,8.625895e-05,6.709029e-05,2.875298e-05,3.833731e-05,5.750597e-05,6.709029e-05,4.792164e-05,2.875298e-05,2.875298e-05,2.875298e-05,1.916866e-05,2.875298e-05,1.916866e-05,2.875298e-05,1.916866e-05,1.916866e-05,9.584328e-06,9.584328e-06,0.000000e+00,0.000000e+00,9.584328e-06,9.584328e-06,9.584328e-06,0.000000e+00,2.875298e-05,0.000000e+00,9.584328e-06,0.000000e+00,0.000000e+00,0.000000e+00,0.000000e+00,0.000000e+00,0.000000e+00,0.000000e+00,0.000000e+00,0.000000e+00,0.000000e+00,0.000000e+00,0.000000e+00,0.000000e+00,0.000000e+00,0.000000e+00,0.000000e+00,0.000000e+00,0.000000e+00,0.000000e+00,0.000000e+00,0.000000e+00,0.000000e+00,0.000000e+00,0.000000e+00,0.000000e+00,0.000000e+00,0.000000e+00,0.000000e+00,0.000000e+00,0.000000e+00,0.000000e+00,0.000000e+00,0.000000e+00,0.000000e+00,0.000000e+00,0.000000e+00,0.000000e+00,0.000000e+00,0.000000e+00,0.000000e+00,0.000000e+00,0.000000e+00,0.000000e+00,0.000000e+00,0.000000e+00,0.000000e+00,0.000000e+00,0.000000e+00,0.000000e+00,0.000000e+00,0.000000e+00,0.000000e+00,0.000000e+00,0.000000e+00,0.000000e+00,0.000000e+00,0.000000e+00,0.000000e+00,0.000000e+00,0.000000e+00,0.000000e+00,0.000000e+00,0.000000e+00,0.000000e+00,0.000000e+00,0.000000e+00,0.000000e+00,])
ax[5].plot([1.000000e-03,1.056818e-03,1.116863e-03,1.180321e-03,1.247384e-03,1.318257e-03,1.393157e-03,1.472313e-03,1.555966e-03,1.644372e-03,1.737801e-03,1.836538e-03,1.940886e-03,2.051162e-03,2.167704e-03,2.290868e-03,2.421029e-03,2.558586e-03,2.703958e-03,2.857591e-03,3.019952e-03,3.191538e-03,3.372873e-03,3.564511e-03,3.767038e-03,3.981072e-03,4.207266e-03,4.446313e-03,4.698941e-03,4.965923e-03,5.248075e-03,5.546257e-03,5.861382e-03,6.194411e-03,6.546362e-03,6.918310e-03,7.311391e-03,7.726806e-03,8.165824e-03,8.629785e-03,9.120108e-03,9.638290e-03,1.018591e-02,1.076465e-02,1.137627e-02,1.202264e-02,1.270574e-02,1.342765e-02,1.419058e-02,1.499685e-02,1.584893e-02,1.674943e-02,1.770109e-02,1.870682e-02,1.976970e-02,2.089296e-02,2.208005e-02,2.333458e-02,2.466039e-02,2.606154e-02,2.754229e-02,2.910717e-02,3.076097e-02,3.250873e-02,3.435579e-02,3.630781e-02,3.837072e-02,4.055085e-02,4.285485e-02,4.528976e-02,4.786301e-02,5.058247e-02,5.345644e-02,5.649370e-02,5.970353e-02,6.309573e-02,6.668068e-02,7.046931e-02,7.447320e-02,7.870458e-02,8.317638e-02,8.790225e-02,9.289664e-02,9.817479e-02,1.037528e-01,1.096478e-01,1.158777e-01,1.224616e-01,1.294196e-01,1.367729e-01,1.445440e-01,1.527566e-01,1.614359e-01,1.706082e-01,1.803018e-01,1.905461e-01,2.013724e-01,2.128139e-01,2.249055e-01,2.376840e-01,2.511886e-01,2.654606e-01,2.805434e-01,2.964831e-01,3.133286e-01,3.311311e-01,3.499452e-01,3.698282e-01,3.908409e-01,4.130475e-01,4.365158e-01,4.613176e-01,4.875285e-01,5.152286e-01,5.445027e-01,5.754399e-01,6.081350e-01,6.426877e-01,6.792036e-01,7.177943e-01,7.585776e-01,8.016781e-01,8.472274e-01,8.953648e-01,9.462372e-01,1.000000e+00,1.056818e+00,1.116863e+00,1.180321e+00,1.247384e+00,1.318257e+00,1.393157e+00,1.472313e+00,1.555966e+00,1.644372e+00,1.737801e+00,1.836538e+00,1.940886e+00,2.051162e+00,2.167704e+00,2.290868e+00,2.421029e+00,2.558586e+00,2.703958e+00,2.857591e+00,3.019952e+00,3.191538e+00,3.372873e+00,3.564511e+00,3.767038e+00,3.981072e+00,4.207266e+00,4.446313e+00,4.698941e+00,4.965923e+00,5.248075e+00,5.546257e+00,5.861382e+00,6.194411e+00,6.546362e+00,6.918310e+00,7.311391e+00,7.726806e+00,8.165824e+00,8.629785e+00,9.120108e+00,9.638290e+00,1.018591e+01,1.076465e+01,1.137627e+01,1.202264e+01,1.270574e+01,1.342765e+01,1.419058e+01,1.499685e+01,1.584893e+01,1.674943e+01,1.770109e+01,1.870682e+01,1.976970e+01,2.089296e+01,2.208005e+01,2.333458e+01,2.466039e+01,2.606154e+01,2.754229e+01,2.910717e+01,3.076097e+01,3.250873e+01,3.435579e+01,3.630781e+01,3.837072e+01,4.055085e+01,4.285485e+01,4.528976e+01,4.786301e+01,5.058247e+01,5.345644e+01,5.649370e+01,5.970353e+01,6.309573e+01,6.668068e+01,7.046931e+01,7.447320e+01,7.870458e+01,8.317638e+01,8.790225e+01,9.289664e+01,9.817479e+01,1.037528e+02,1.096478e+02,1.158777e+02,1.224616e+02,1.294196e+02,1.367729e+02,1.445440e+02,1.527566e+02,1.614359e+02,1.706082e+02,1.803018e+02,1.905461e+02,2.013724e+02,2.128139e+02,2.249055e+02,2.376840e+02,2.511886e+02,2.654606e+02,2.805434e+02,2.964831e+02,3.133286e+02,3.311311e+02,3.499452e+02,3.698282e+02,3.908409e+02,4.130475e+02,4.365158e+02,4.613176e+02,4.875285e+02,5.152286e+02,5.445027e+02,5.754399e+02,6.081350e+02,6.426877e+02,6.792036e+02,7.177943e+02,7.585776e+02,8.016781e+02,8.472274e+02,8.953648e+02,9.462372e+02,], [1.916866e-05,2.875298e-05,4.792164e-05,4.792164e-05,1.916866e-05,2.875298e-05,9.584328e-06,7.667462e-05,1.916866e-05,2.875298e-05,1.916866e-05,4.792164e-05,9.584328e-06,4.792164e-05,9.584328e-05,4.792164e-05,4.792164e-05,3.833731e-05,2.875298e-05,3.833731e-05,2.875298e-05,9.584328e-06,4.792164e-05,1.916866e-05,8.625895e-05,4.792164e-05,1.245963e-04,8.625895e-05,1.150119e-04,7.667462e-05,1.054276e-04,1.725179e-04,6.709029e-05,8.625895e-05,1.054276e-04,1.437649e-04,1.533492e-04,1.150119e-04,2.012709e-04,2.300239e-04,1.725179e-04,1.437649e-04,1.533492e-04,2.779455e-04,3.546201e-04,2.108552e-04,2.396082e-04,2.012709e-04,3.162828e-04,3.929574e-04,2.587768e-04,4.025418e-04,3.833731e-04,5.271380e-04,4.025418e-04,4.408791e-04,7.667462e-04,3.929574e-04,6.133970e-04,6.996559e-04,7.475776e-04,1.015939e-03,6.133970e-04,8.434208e-04,9.584328e-04,9.009268e-04,1.284300e-03,1.035107e-03,1.140535e-03,1.370559e-03,1.255547e-03,1.514324e-03,1.600583e-03,1.821022e-03,1.706010e-03,2.137305e-03,2.396082e-03,2.491925e-03,2.674027e-03,3.009479e-03,3.105322e-03,3.661213e-03,3.689966e-03,4.408791e-03,4.600477e-03,4.878423e-03,5.587663e-03,6.479006e-03,7.255336e-03,7.763305e-03,8.376702e-03,9.402225e-03,1.030315e-02,1.100281e-02,1.259381e-02,1.295801e-02,1.481737e-02,1.649463e-02,1.887154e-02,1.914949e-02,2.215897e-02,2.367329e-02,2.567641e-02,2.846545e-02,3.077528e-02,3.274006e-02,3.360265e-02,3.550993e-02,3.790602e-02,3.798269e-02,3.934367e-02,3.960244e-02,3.940117e-02,3.840440e-02,3.739805e-02,3.473360e-02,3.165703e-02,2.993186e-02,2.668277e-02,2.324199e-02,2.037628e-02,1.799937e-02,1.458735e-02,1.268007e-02,1.093572e-02,8.894256e-03,7.236167e-03,5.808103e-03,4.456712e-03,4.197936e-03,3.086154e-03,2.271486e-03,1.897697e-03,1.581414e-03,1.083029e-03,9.392641e-04,9.392641e-04,6.900716e-04,6.038126e-04,6.325656e-04,5.750597e-04,4.696321e-04,4.217104e-04,3.833731e-04,2.204395e-04,1.821022e-04,1.341806e-04,1.725179e-04,2.108552e-04,1.437649e-04,1.821022e-04,1.341806e-04,1.054276e-04,2.875298e-05,3.833731e-05,7.667462e-05,8.625895e-05,6.709029e-05,2.875298e-05,3.833731e-05,5.750597e-05,6.709029e-05,4.792164e-05,2.875298e-05,2.875298e-05,2.875298e-05,1.916866e-05,2.875298e-05,1.916866e-05,2.875298e-05,1.916866e-05,1.916866e-05,9.584328e-06,9.584328e-06,0.000000e+00,0.000000e+00,9.584328e-06,9.584328e-06,9.584328e-06,0.000000e+00,2.875298e-05,0.000000e+00,9.584328e-06,0.000000e+00,0.000000e+00,0.000000e+00,0.000000e+00,0.000000e+00,0.000000e+00,0.000000e+00,0.000000e+00,0.000000e+00,0.000000e+00,0.000000e+00,0.000000e+00,0.000000e+00,0.000000e+00,0.000000e+00,0.000000e+00,0.000000e+00,0.000000e+00,0.000000e+00,0.000000e+00,0.000000e+00,0.000000e+00,0.000000e+00,0.000000e+00,0.000000e+00,0.000000e+00,0.000000e+00,0.000000e+00,0.000000e+00,0.000000e+00,0.000000e+00,0.000000e+00,0.000000e+00,0.000000e+00,0.000000e+00,0.000000e+00,0.000000e+00,0.000000e+00,0.000000e+00,0.000000e+00,0.000000e+00,0.000000e+00,0.000000e+00,0.000000e+00,0.000000e+00,0.000000e+00,0.000000e+00,0.000000e+00,0.000000e+00,0.000000e+00,0.000000e+00,0.000000e+00,0.000000e+00,0.000000e+00,0.000000e+00,0.000000e+00,0.000000e+00,0.000000e+00,0.000000e+00,0.000000e+00,0.000000e+00,0.000000e+00,0.000000e+00,0.000000e+00,0.000000e+00,0.000000e+00,0.000000e+00,])
ax[6].plot([1.000000e-03,1.056818e-03,1.116863e-03,1.180321e-03,1.247384e-03,1.318257e-03,1.393157e-03,1.472313e-03,1.555966e-03,1.644372e-03,1.737801e-03,1.836538e-03,1.940886e-03,2.051162e-03,2.167704e-03,2.290868e-03,2.421029e-03,2.558586e-03,2.703958e-03,2.857591e-03,3.019952e-03,3.191538e-03,3.372873e-03,3.564511e-03,3.767038e-03,3.981072e-03,4.207266e-03,4.446313e-03,4.698941e-03,4.965923e-03,5.248075e-03,5.546257e-03,5.861382e-03,6.194411e-03,6.546362e-03,6.918310e-03,7.311391e-03,7.726806e-03,8.165824e-03,8.629785e-03,9.120108e-03,9.638290e-03,1.018591e-02,1.076465e-02,1.137627e-02,1.202264e-02,1.270574e-02,1.342765e-02,1.419058e-02,1.499685e-02,1.584893e-02,1.674943e-02,1.770109e-02,1.870682e-02,1.976970e-02,2.089296e-02,2.208005e-02,2.333458e-02,2.466039e-02,2.606154e-02,2.754229e-02,2.910717e-02,3.076097e-02,3.250873e-02,3.435579e-02,3.630781e-02,3.837072e-02,4.055085e-02,4.285485e-02,4.528976e-02,4.786301e-02,5.058247e-02,5.345644e-02,5.649370e-02,5.970353e-02,6.309573e-02,6.668068e-02,7.046931e-02,7.447320e-02,7.870458e-02,8.317638e-02,8.790225e-02,9.289664e-02,9.817479e-02,1.037528e-01,1.096478e-01,1.158777e-01,1.224616e-01,1.294196e-01,1.367729e-01,1.445440e-01,1.527566e-01,1.614359e-01,1.706082e-01,1.803018e-01,1.905461e-01,2.013724e-01,2.128139e-01,2.249055e-01,2.376840e-01,2.511886e-01,2.654606e-01,2.805434e-01,2.964831e-01,3.133286e-01,3.311311e-01,3.499452e-01,3.698282e-01,3.908409e-01,4.130475e-01,4.365158e-01,4.613176e-01,4.875285e-01,5.152286e-01,5.445027e-01,5.754399e-01,6.081350e-01,6.426877e-01,6.792036e-01,7.177943e-01,7.585776e-01,8.016781e-01,8.472274e-01,8.953648e-01,9.462372e-01,1.000000e+00,1.056818e+00,1.116863e+00,1.180321e+00,1.247384e+00,1.318257e+00,1.393157e+00,1.472313e+00,1.555966e+00,1.644372e+00,1.737801e+00,1.836538e+00,1.940886e+00,2.051162e+00,2.167704e+00,2.290868e+00,2.421029e+00,2.558586e+00,2.703958e+00,2.857591e+00,3.019952e+00,3.191538e+00,3.372873e+00,3.564511e+00,3.767038e+00,3.981072e+00,4.207266e+00,4.446313e+00,4.698941e+00,4.965923e+00,5.248075e+00,5.546257e+00,5.861382e+00,6.194411e+00,6.546362e+00,6.918310e+00,7.311391e+00,7.726806e+00,8.165824e+00,8.629785e+00,9.120108e+00,9.638290e+00,1.018591e+01,1.076465e+01,1.137627e+01,1.202264e+01,1.270574e+01,1.342765e+01,1.419058e+01,1.499685e+01,1.584893e+01,1.674943e+01,1.770109e+01,1.870682e+01,1.976970e+01,2.089296e+01,2.208005e+01,2.333458e+01,2.466039e+01,2.606154e+01,2.754229e+01,2.910717e+01,3.076097e+01,3.250873e+01,3.435579e+01,3.630781e+01,3.837072e+01,4.055085e+01,4.285485e+01,4.528976e+01,4.786301e+01,5.058247e+01,5.345644e+01,5.649370e+01,5.970353e+01,6.309573e+01,6.668068e+01,7.046931e+01,7.447320e+01,7.870458e+01,8.317638e+01,8.790225e+01,9.289664e+01,9.817479e+01,1.037528e+02,1.096478e+02,1.158777e+02,1.224616e+02,1.294196e+02,1.367729e+02,1.445440e+02,1.527566e+02,1.614359e+02,1.706082e+02,1.803018e+02,1.905461e+02,2.013724e+02,2.128139e+02,2.249055e+02,2.376840e+02,2.511886e+02,2.654606e+02,2.805434e+02,2.964831e+02,3.133286e+02,3.311311e+02,3.499452e+02,3.698282e+02,3.908409e+02,4.130475e+02,4.365158e+02,4.613176e+02,4.875285e+02,5.152286e+02,5.445027e+02,5.754399e+02,6.081350e+02,6.426877e+02,6.792036e+02,7.177943e+02,7.585776e+02,8.016781e+02,8.472274e+02,8.953648e+02,9.462372e+02,], [1.916866e-05,2.875298e-05,4.792164e-05,4.792164e-05,1.916866e-05,2.875298e-05,9.584328e-06,7.667462e-05,1.916866e-05,2.875298e-05,1.916866e-05,4.792164e-05,9.584328e-06,4.792164e-05,9.584328e-05,4.792164e-05,4.792164e-05,3.833731e-05,2.875298e-05,3.833731e-05,2.875298e-05,9.584328e-06,4.792164e-05,1.916866e-05,8.625895e-05,4.792164e-05,1.245963e-04,8.625895e-05,1.150119e-04,7.667462e-05,1.054276e-04,1.725179e-04,6.709029e-05,8.625895e-05,1.054276e-04,1.437649e-04,1.533492e-04,1.150119e-04,2.012709e-04,2.300239e-04,1.725179e-04,1.437649e-04,1.533492e-04,2.779455e-04,3.546201e-04,2.108552e-04,2.396082e-04,2.012709e-04,3.162828e-04,3.929574e-04,2.587768e-04,4.025418e-04,3.833731e-04,5.271380e-04,4.025418e-04,4.408791e-04,7.667462e-04,3.929574e-04,6.133970e-04,6.996559e-04,7.475776e-04,1.015939e-03,6.133970e-04,8.434208e-04,9.584328e-04,9.009268e-04,1.284300e-03,1.035107e-03,1.140535e-03,1.370559e-03,1.255547e-03,1.514324e-03,1.600583e-03,1.821022e-03,1.706010e-03,2.137305e-03,2.396082e-03,2.491925e-03,2.674027e-03,3.009479e-03,3.105322e-03,3.661213e-03,3.689966e-03,4.408791e-03,4.600477e-03,4.878423e-03,5.587663e-03,6.479006e-03,7.255336e-03,7.763305e-03,8.376702e-03,9.402225e-03,1.030315e-02,1.100281e-02,1.259381e-02,1.295801e-02,1.481737e-02,1.649463e-02,1.887154e-02,1.914949e-02,2.215897e-02,2.367329e-02,2.567641e-02,2.846545e-02,3.077528e-02,3.274006e-02,3.360265e-02,3.550993e-02,3.790602e-02,3.798269e-02,3.934367e-02,3.960244e-02,3.940117e-02,3.840440e-02,3.739805e-02,3.473360e-02,3.165703e-02,2.993186e-02,2.668277e-02,2.324199e-02,2.037628e-02,1.799937e-02,1.458735e-02,1.268007e-02,1.093572e-02,8.894256e-03,7.236167e-03,5.808103e-03,4.456712e-03,4.197936e-03,3.086154e-03,2.271486e-03,1.897697e-03,1.581414e-03,1.083029e-03,9.392641e-04,9.392641e-04,6.900716e-04,6.038126e-04,6.325656e-04,5.750597e-04,4.696321e-04,4.217104e-04,3.833731e-04,2.204395e-04,1.821022e-04,1.341806e-04,1.725179e-04,2.108552e-04,1.437649e-04,1.821022e-04,1.341806e-04,1.054276e-04,2.875298e-05,3.833731e-05,7.667462e-05,8.625895e-05,6.709029e-05,2.875298e-05,3.833731e-05,5.750597e-05,6.709029e-05,4.792164e-05,2.875298e-05,2.875298e-05,2.875298e-05,1.916866e-05,2.875298e-05,1.916866e-05,2.875298e-05,1.916866e-05,1.916866e-05,9.584328e-06,9.584328e-06,0.000000e+00,0.000000e+00,9.584328e-06,9.584328e-06,9.584328e-06,0.000000e+00,2.875298e-05,0.000000e+00,9.584328e-06,0.000000e+00,0.000000e+00,0.000000e+00,0.000000e+00,0.000000e+00,0.000000e+00,0.000000e+00,0.000000e+00,0.000000e+00,0.000000e+00,0.000000e+00,0.000000e+00,0.000000e+00,0.000000e+00,0.000000e+00,0.000000e+00,0.000000e+00,0.000000e+00,0.000000e+00,0.000000e+00,0.000000e+00,0.000000e+00,0.000000e+00,0.000000e+00,0.000000e+00,0.000000e+00,0.000000e+00,0.000000e+00,0.000000e+00,0.000000e+00,0.000000e+00,0.000000e+00,0.000000e+00,0.000000e+00,0.000000e+00,0.000000e+00,0.000000e+00,0.000000e+00,0.000000e+00,0.000000e+00,0.000000e+00,0.000000e+00,0.000000e+00,0.000000e+00,0.000000e+00,0.000000e+00,0.000000e+00,0.000000e+00,0.000000e+00,0.000000e+00,0.000000e+00,0.000000e+00,0.000000e+00,0.000000e+00,0.000000e+00,0.000000e+00,0.000000e+00,0.000000e+00,0.000000e+00,0.000000e+00,0.000000e+00,0.000000e+00,0.000000e+00,0.000000e+00,0.000000e+00,0.000000e+00,0.000000e+00,])
ax[7].plot([1.000000e-03,1.056818e-03,1.116863e-03,1.180321e-03,1.247384e-03,1.318257e-03,1.393157e-03,1.472313e-03,1.555966e-03,1.644372e-03,1.737801e-03,1.836538e-03,1.940886e-03,2.051162e-03,2.167704e-03,2.290868e-03,2.421029e-03,2.558586e-03,2.703958e-03,2.857591e-03,3.019952e-03,3.191538e-03,3.372873e-03,3.564511e-03,3.767038e-03,3.981072e-03,4.207266e-03,4.446313e-03,4.698941e-03,4.965923e-03,5.248075e-03,5.546257e-03,5.861382e-03,6.194411e-03,6.546362e-03,6.918310e-03,7.311391e-03,7.726806e-03,8.165824e-03,8.629785e-03,9.120108e-03,9.638290e-03,1.018591e-02,1.076465e-02,1.137627e-02,1.202264e-02,1.270574e-02,1.342765e-02,1.419058e-02,1.499685e-02,1.584893e-02,1.674943e-02,1.770109e-02,1.870682e-02,1.976970e-02,2.089296e-02,2.208005e-02,2.333458e-02,2.466039e-02,2.606154e-02,2.754229e-02,2.910717e-02,3.076097e-02,3.250873e-02,3.435579e-02,3.630781e-02,3.837072e-02,4.055085e-02,4.285485e-02,4.528976e-02,4.786301e-02,5.058247e-02,5.345644e-02,5.649370e-02,5.970353e-02,6.309573e-02,6.668068e-02,7.046931e-02,7.447320e-02,7.870458e-02,8.317638e-02,8.790225e-02,9.289664e-02,9.817479e-02,1.037528e-01,1.096478e-01,1.158777e-01,1.224616e-01,1.294196e-01,1.367729e-01,1.445440e-01,1.527566e-01,1.614359e-01,1.706082e-01,1.803018e-01,1.905461e-01,2.013724e-01,2.128139e-01,2.249055e-01,2.376840e-01,2.511886e-01,2.654606e-01,2.805434e-01,2.964831e-01,3.133286e-01,3.311311e-01,3.499452e-01,3.698282e-01,3.908409e-01,4.130475e-01,4.365158e-01,4.613176e-01,4.875285e-01,5.152286e-01,5.445027e-01,5.754399e-01,6.081350e-01,6.426877e-01,6.792036e-01,7.177943e-01,7.585776e-01,8.016781e-01,8.472274e-01,8.953648e-01,9.462372e-01,1.000000e+00,1.056818e+00,1.116863e+00,1.180321e+00,1.247384e+00,1.318257e+00,1.393157e+00,1.472313e+00,1.555966e+00,1.644372e+00,1.737801e+00,1.836538e+00,1.940886e+00,2.051162e+00,2.167704e+00,2.290868e+00,2.421029e+00,2.558586e+00,2.703958e+00,2.857591e+00,3.019952e+00,3.191538e+00,3.372873e+00,3.564511e+00,3.767038e+00,3.981072e+00,4.207266e+00,4.446313e+00,4.698941e+00,4.965923e+00,5.248075e+00,5.546257e+00,5.861382e+00,6.194411e+00,6.546362e+00,6.918310e+00,7.311391e+00,7.726806e+00,8.165824e+00,8.629785e+00,9.120108e+00,9.638290e+00,1.018591e+01,1.076465e+01,1.137627e+01,1.202264e+01,1.270574e+01,1.342765e+01,1.419058e+01,1.499685e+01,1.584893e+01,1.674943e+01,1.770109e+01,1.870682e+01,1.976970e+01,2.089296e+01,2.208005e+01,2.333458e+01,2.466039e+01,2.606154e+01,2.754229e+01,2.910717e+01,3.076097e+01,3.250873e+01,3.435579e+01,3.630781e+01,3.837072e+01,4.055085e+01,4.285485e+01,4.528976e+01,4.786301e+01,5.058247e+01,5.345644e+01,5.649370e+01,5.970353e+01,6.309573e+01,6.668068e+01,7.046931e+01,7.447320e+01,7.870458e+01,8.317638e+01,8.790225e+01,9.289664e+01,9.817479e+01,1.037528e+02,1.096478e+02,1.158777e+02,1.224616e+02,1.294196e+02,1.367729e+02,1.445440e+02,1.527566e+02,1.614359e+02,1.706082e+02,1.803018e+02,1.905461e+02,2.013724e+02,2.128139e+02,2.249055e+02,2.376840e+02,2.511886e+02,2.654606e+02,2.805434e+02,2.964831e+02,3.133286e+02,3.311311e+02,3.499452e+02,3.698282e+02,3.908409e+02,4.130475e+02,4.365158e+02,4.613176e+02,4.875285e+02,5.152286e+02,5.445027e+02,5.754399e+02,6.081350e+02,6.426877e+02,6.792036e+02,7.177943e+02,7.585776e+02,8.016781e+02,8.472274e+02,8.953648e+02,9.462372e+02,], [1.916866e-05,2.875298e-05,4.792164e-05,4.792164e-05,1.916866e-05,2.875298e-05,9.584328e-06,7.667462e-05,1.916866e-05,2.875298e-05,1.916866e-05,4.792164e-05,9.584328e-06,4.792164e-05,9.584328e-05,4.792164e-05,4.792164e-05,3.833731e-05,2.875298e-05,3.833731e-05,2.875298e-05,9.584328e-06,4.792164e-05,1.916866e-05,8.625895e-05,4.792164e-05,1.245963e-04,8.625895e-05,1.150119e-04,7.667462e-05,1.054276e-04,1.725179e-04,6.709029e-05,8.625895e-05,1.054276e-04,1.437649e-04,1.533492e-04,1.150119e-04,2.012709e-04,2.300239e-04,1.725179e-04,1.437649e-04,1.533492e-04,2.779455e-04,3.546201e-04,2.108552e-04,2.396082e-04,2.012709e-04,3.162828e-04,3.929574e-04,2.587768e-04,4.025418e-04,3.833731e-04,5.271380e-04,4.025418e-04,4.408791e-04,7.667462e-04,3.929574e-04,6.133970e-04,6.996559e-04,7.475776e-04,1.015939e-03,6.133970e-04,8.434208e-04,9.584328e-04,9.009268e-04,1.284300e-03,1.035107e-03,1.140535e-03,1.370559e-03,1.255547e-03,1.514324e-03,1.600583e-03,1.821022e-03,1.706010e-03,2.137305e-03,2.396082e-03,2.491925e-03,2.674027e-03,3.009479e-03,3.105322e-03,3.661213e-03,3.689966e-03,4.408791e-03,4.600477e-03,4.878423e-03,5.587663e-03,6.479006e-03,7.255336e-03,7.763305e-03,8.376702e-03,9.402225e-03,1.030315e-02,1.100281e-02,1.259381e-02,1.295801e-02,1.481737e-02,1.649463e-02,1.887154e-02,1.914949e-02,2.215897e-02,2.367329e-02,2.567641e-02,2.846545e-02,3.077528e-02,3.274006e-02,3.360265e-02,3.550993e-02,3.790602e-02,3.798269e-02,3.934367e-02,3.960244e-02,3.940117e-02,3.840440e-02,3.739805e-02,3.473360e-02,3.165703e-02,2.993186e-02,2.668277e-02,2.324199e-02,2.037628e-02,1.799937e-02,1.458735e-02,1.268007e-02,1.093572e-02,8.894256e-03,7.236167e-03,5.808103e-03,4.456712e-03,4.197936e-03,3.086154e-03,2.271486e-03,1.897697e-03,1.581414e-03,1.083029e-03,9.392641e-04,9.392641e-04,6.900716e-04,6.038126e-04,6.325656e-04,5.750597e-04,4.696321e-04,4.217104e-04,3.833731e-04,2.204395e-04,1.821022e-04,1.341806e-04,1.725179e-04,2.108552e-04,1.437649e-04,1.821022e-04,1.341806e-04,1.054276e-04,2.875298e-05,3.833731e-05,7.667462e-05,8.625895e-05,6.709029e-05,2.875298e-05,3.833731e-05,5.750597e-05,6.709029e-05,4.792164e-05,2.875298e-05,2.875298e-05,2.875298e-05,1.916866e-05,2.875298e-05,1.916866e-05,2.875298e-05,1.916866e-05,1.916866e-05,9.584328e-06,9.584328e-06,0.000000e+00,0.000000e+00,9.584328e-06,9.584328e-06,9.584328e-06,0.000000e+00,2.875298e-05,0.000000e+00,9.584328e-06,0.000000e+00,0.000000e+00,0.000000e+00,0.000000e+00,0.000000e+00,0.000000e+00,0.000000e+00,0.000000e+00,0.000000e+00,0.000000e+00,0.000000e+00,0.000000e+00,0.000000e+00,0.000000e+00,0.000000e+00,0.000000e+00,0.000000e+00,0.000000e+00,0.000000e+00,0.000000e+00,0.000000e+00,0.000000e+00,0.000000e+00,0.000000e+00,0.000000e+00,0.000000e+00,0.000000e+00,0.000000e+00,0.000000e+00,0.000000e+00,0.000000e+00,0.000000e+00,0.000000e+00,0.000000e+00,0.000000e+00,0.000000e+00,0.000000e+00,0.000000e+00,0.000000e+00,0.000000e+00,0.000000e+00,0.000000e+00,0.000000e+00,0.000000e+00,0.000000e+00,0.000000e+00,0.000000e+00,0.000000e+00,0.000000e+00,0.000000e+00,0.000000e+00,0.000000e+00,0.000000e+00,0.000000e+00,0.000000e+00,0.000000e+00,0.000000e+00,0.000000e+00,0.000000e+00,0.000000e+00,0.000000e+00,0.000000e+00,0.000000e+00,0.000000e+00,0.000000e+00,0.000000e+00,0.000000e+00,])


plt.savefig("/workspace/experiments/baseline/parity3/cytometry_plot_$52_I1_IcaRA.png", bbox_inches='tight')
